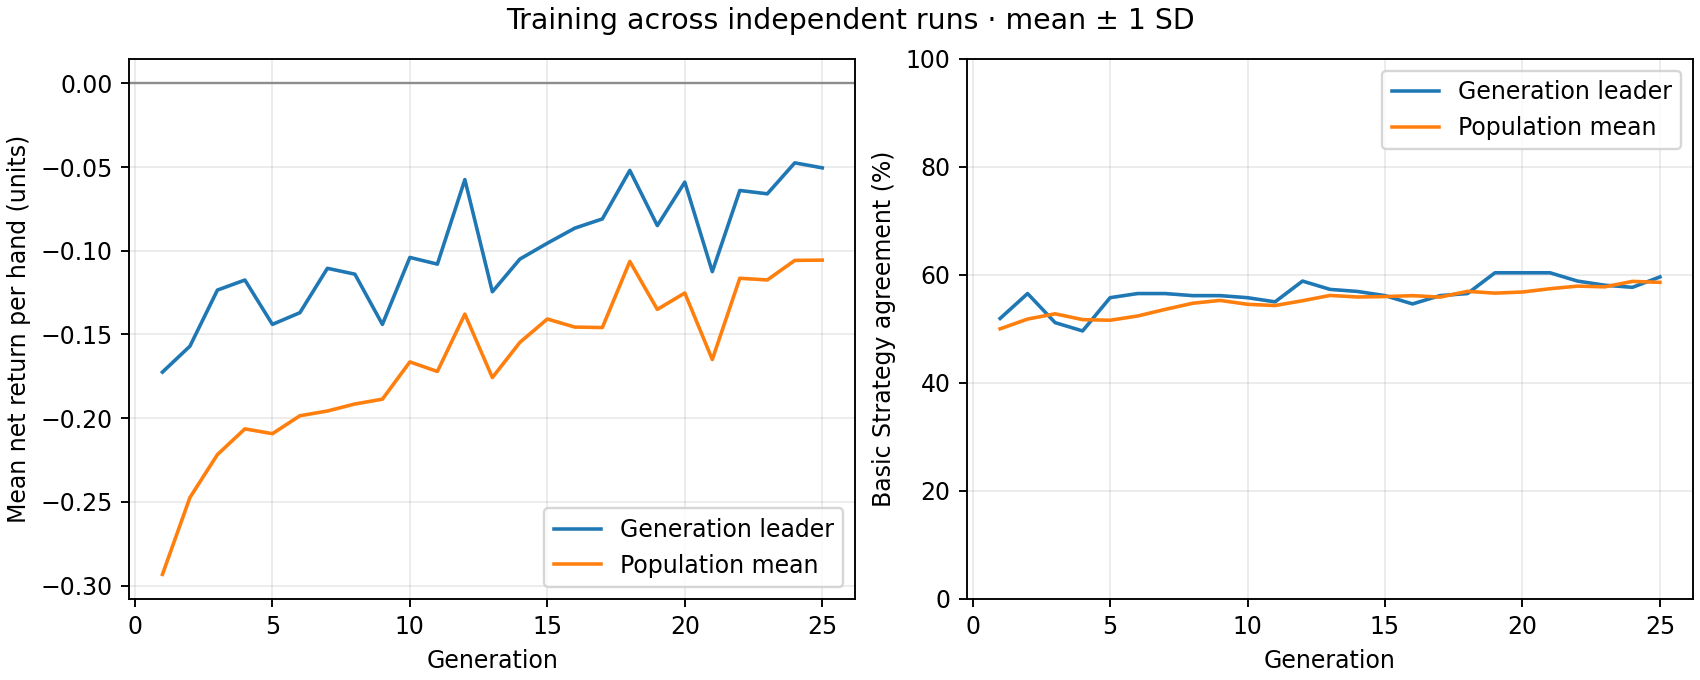

The data file committed next to this chart (first rows):
generation, best_fitness_mean, best_fitness_sd, average_fitness_mean, average_fitness_sd, best_match_pct_mean, best_match_pct_sd, population_match_pct_mean, population_match_pct_sd
1, -0.1725, 0.0, -0.2933, 0.0, 51.92, 0.0, 50.01, 0.0
2, -0.157, 0.0, -0.2474, 0.0, 56.54, 0.0, 51.81, 0.0
3, -0.1235, 0.0, -0.2218, 0.0, 51.15, 0.0, 52.79, 0.0
4, -0.1175, 0.0, -0.2064, 0.0, 49.62, 0.0, 51.71, 0.0
5, -0.144, 0.0, -0.2093, 0.0, 55.77, 0.0, 51.6, 0.0
6, -0.137, 0.0, -0.1986, 0.0, 56.54, 0.0, 52.38, 0.0
7, -0.1105, 0.0, -0.1957, 0.0, 56.54, 0.0, 53.6, 0.0
8, -0.114, 0.0, -0.1915, 0.0, 56.15, 0.0, 54.74, 0.0
9, -0.144, 0.0, -0.1887, 0.0, 56.15, 0.0, 55.27, 0.0
10, -0.104, 0.0, -0.1664, 0.0, 55.77, 0.0, 54.54, 0.0
11, -0.108, 0.0, -0.1721, 0.0, 55, 0.0, 54.32, 0.0
12, -0.0575, 0.0, -0.1379, 0.0, 58.85, 0.0, 55.21, 0.0
13, -0.1245, 0.0, -0.1758, 0.0, 57.31, 0.0, 56.19, 0.0
14, -0.105, 0.0, -0.1548, 0.0, 56.92, 0.0, 55.9, 0.0
15, -0.0955, 0.0, -0.1408, 0.0, 56.15, 0.0, 55.98, 0.0
16, -0.0865, 0.0, -0.1456, 0.0, 54.62, 0.0, 56.15, 0.0
17, -0.081, 0.0, -0.1459, 0.0, 56.15, 0.0, 55.88, 0.0
18, -0.052, 0.0, -0.1064, 0.0, 56.54, 0.0, 56.94, 0.0
19, -0.085, 0.0, -0.135, 0.0, 60.38, 0.0, 56.62, 0.0
20, -0.059, 0.0, -0.1252, 0.0, 60.38, 0.0, 56.82, 0.0
21, -0.1125, 0.0, -0.165, 0.0, 60.38, 0.0, 57.43, 0.0
22, -0.064, 0.0, -0.1164, 0.0, 58.85, 0.0, 57.91, 0.0
23, -0.066, 0.0, -0.1174, 0.0, 58.08, 0.0, 57.78, 0.0
24, -0.0475, 0.0, -0.1058, 0.0, 57.69, 0.0, 58.79, 0.0
25, -0.0505, 0.0, -0.1056, 0.0, 59.62, 0.0, 58.61, 0.0
